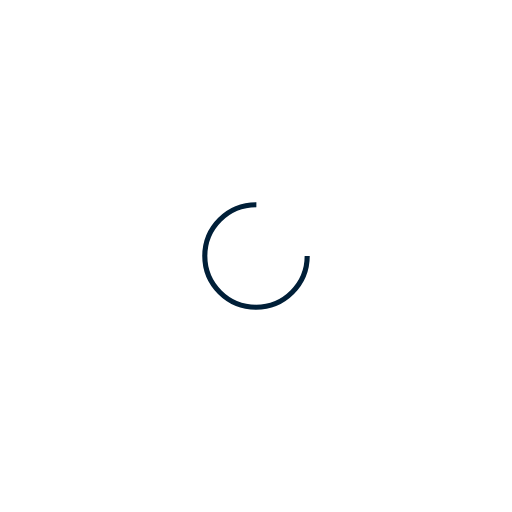
t = 0.00 s
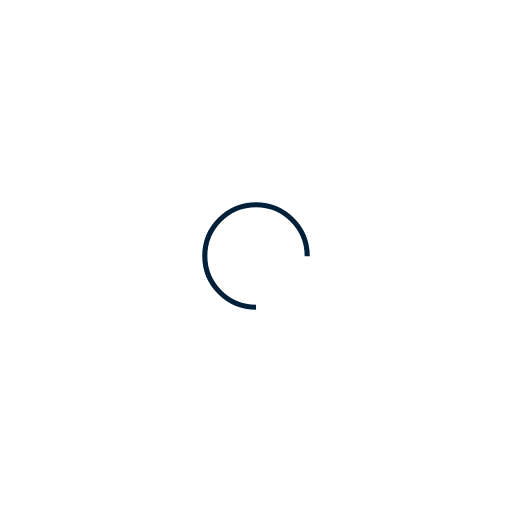
t = 0.18 s
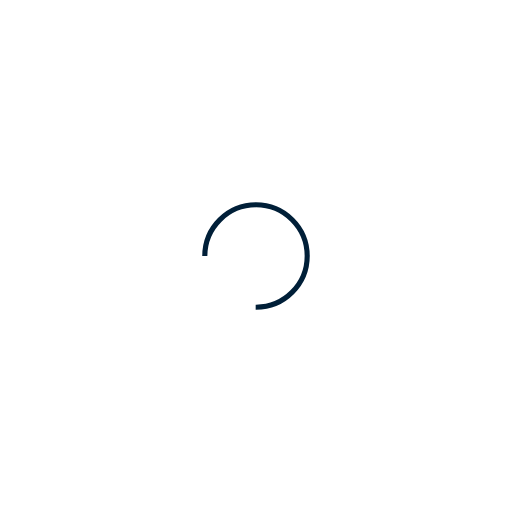
t = 0.35 s
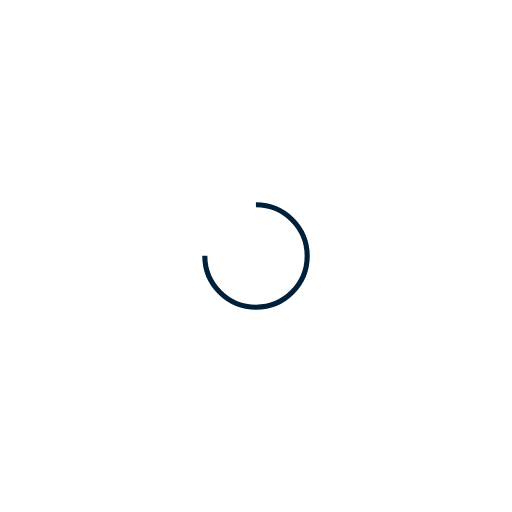
t = 0.53 s

The animated SVG that drew these frames (rendered in a browser with its animation timeline set to each time). Animation: 1 SMIL element (animateTransform=1); one cycle of 0.70 s, repeats indefinitely.

<?xml version="1.0" encoding="utf-8"?>
<svg xmlns="http://www.w3.org/2000/svg" xmlns:xlink="http://www.w3.org/1999/xlink" style="margin: auto; background: none; display: block; shape-rendering: auto;" width="204px" height="204px" viewBox="0 0 100 100" preserveAspectRatio="xMidYMid">
<circle cx="50" cy="50" fill="none" stroke="#001f38" stroke-width="1" r="10" stroke-dasharray="47.12388980384689 17.707963267948966">
  <animateTransform attributeName="transform" type="rotate" repeatCount="indefinite" dur="0.7042253521126761s" values="0 50 50;360 50 50" keyTimes="0;1"></animateTransform>
</circle>
<!-- [ldio] generated by https://loading.io/ --></svg>
